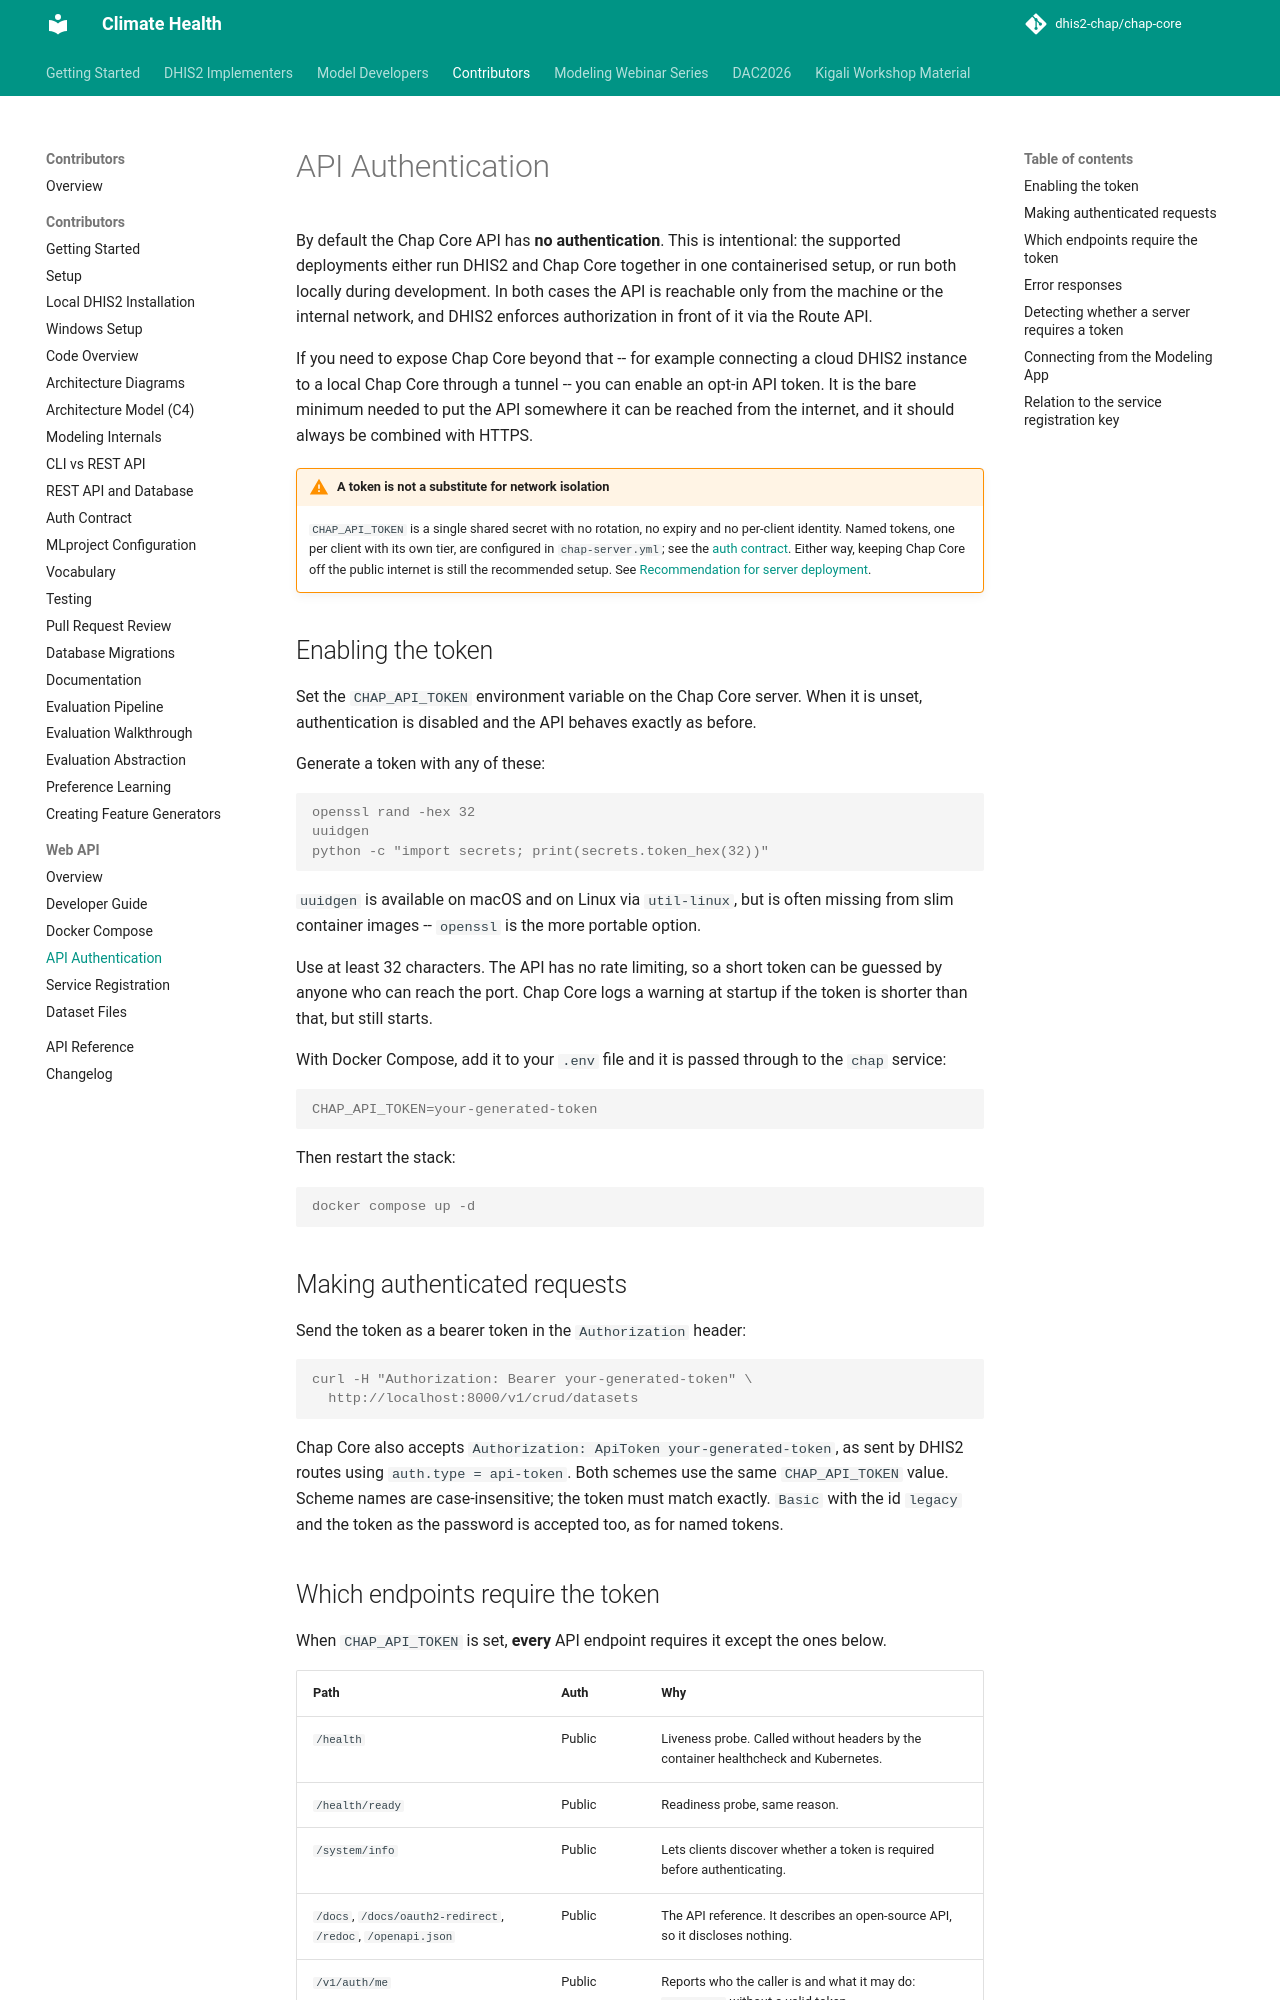

repository: dhis2-chap/chap-core · page: webapi/api-authentication.html · generator: mkdocs

# API Authentication

By default the Chap Core API has **no authentication**. This is intentional: the supported
deployments either run DHIS2 and Chap Core together in one containerised setup, or run both
locally during development. In both cases the API is reachable only from the machine or the
internal network, and DHIS2 enforces authorization in front of it via the Route API.

If you need to expose Chap Core beyond that -- for example connecting a cloud DHIS2 instance
to a local Chap Core through a tunnel -- you can enable an opt-in API token. It is the bare
minimum needed to put the API somewhere it can be reached from the internet, and it should
always be combined with HTTPS.

!!! warning "A token is not a substitute for network isolation"
    `CHAP_API_TOKEN` is a single shared secret with no rotation, no expiry and no per-client
    identity. Named tokens, one per client with its own tier, are configured in
    `chap-server.yml`; see the [auth contract](../contributor/auth_contract.md). Either way,
    keeping Chap Core off the public internet is still the recommended setup. See
    [Recommendation for server deployment](../modeling-app/running-chap-on-server.md).

## Enabling the token

Set the `CHAP_API_TOKEN` environment variable on the Chap Core server. When it is unset,
authentication is disabled and the API behaves exactly as before.

Generate a token with any of these:

```console
openssl rand -hex 32
uuidgen
python -c "import secrets; print(secrets.token_hex(32))"
```

`uuidgen` is available on macOS and on Linux via `util-linux`, but is often missing from
slim container images -- `openssl` is the more portable option.

Use at least 32 characters. The API has no rate limiting, so a short token can be guessed by
anyone who can reach the port. Chap Core logs a warning at startup if the token is shorter
than that, but still starts.

With Docker Compose, add it to your `.env` file and it is passed through to the `chap`
service:

```console
CHAP_API_TOKEN=your-generated-token
```

Then restart the stack:

```console
docker compose up -d
```

## Making authenticated requests

Send the token as a bearer token in the `Authorization` header:

```console
curl -H "Authorization: Bearer your-generated-token" \
  http://localhost:8000/v1/crud/datasets
```

Chap Core also accepts `Authorization: ApiToken your-generated-token`, as sent by DHIS2
routes using `auth.type = api-token`. Both schemes use the same `CHAP_API_TOKEN` value.
Scheme names are case-insensitive; the token must match exactly. `Basic` with the id
`legacy` and the token as the password is accepted too, as for named tokens.
